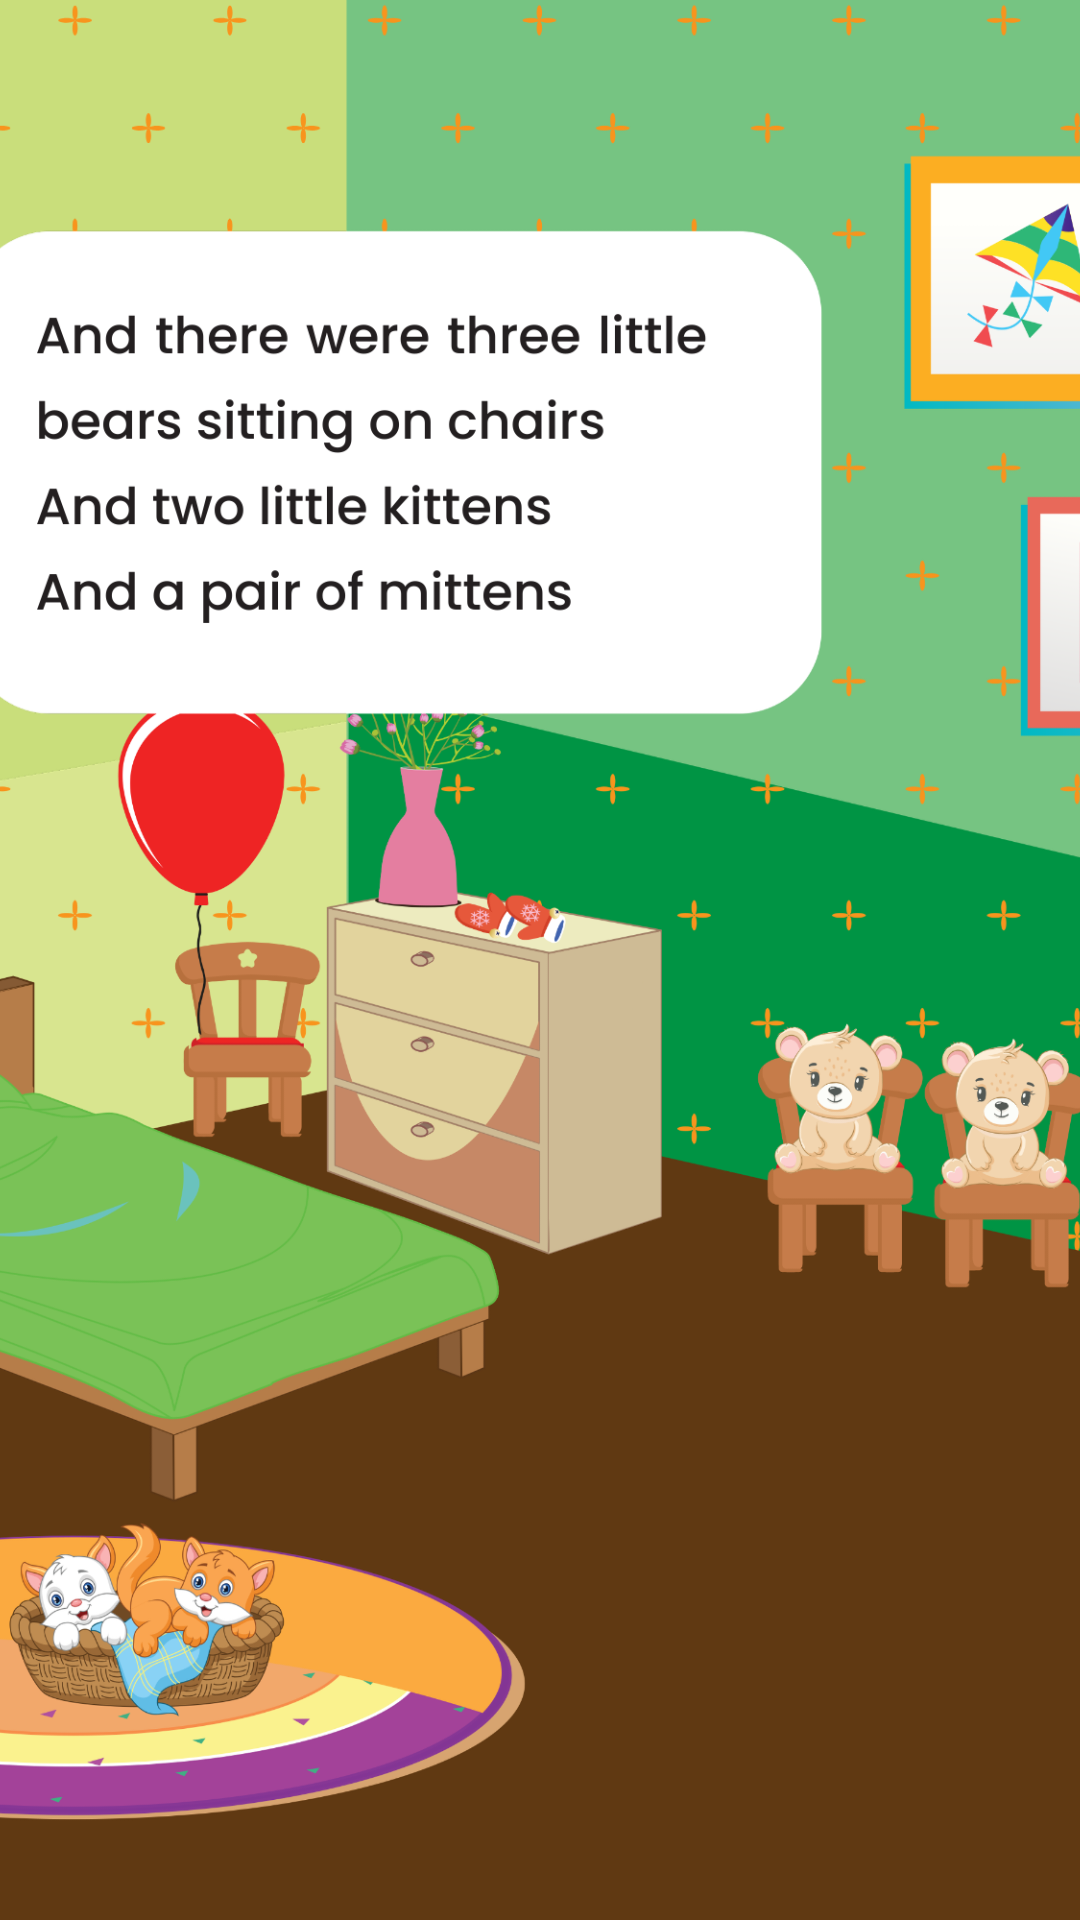

This screen was rendered from an Android layout file. Write that file and the resources it references.
<!-- AndroidManifest.xml: application theme Theme.MyKidsStory -->
<!-- res/layout/fragment_good_night3.xml -->
<?xml version="1.0" encoding="utf-8"?>
<FrameLayout xmlns:android="http://schemas.android.com/apk/res/android"
    xmlns:tools="http://schemas.android.com/tools"
    android:layout_width="match_parent"
    android:layout_height="match_parent"
    tools:context=".Fragment.StoryGoodNight.GoodNightFragment3">


    <ImageView
        android:layout_width="match_parent"
        android:layout_height="match_parent"
        android:scaleType="centerCrop"
        android:src="@drawable/c"/>

</FrameLayout>
<!-- resources referenced by this layout -->
<resources>
  <!-- drawable c: png bitmap (drawable, 564957 bytes) -->
  <style name="Theme.MyKidsStory" parent="Base.Theme.MyKidsStory" />
  <style name="Base.Theme.MyKidsStory" parent="Theme.Material3.DayNight.NoActionBar">
          
          
      </style>
</resources>
